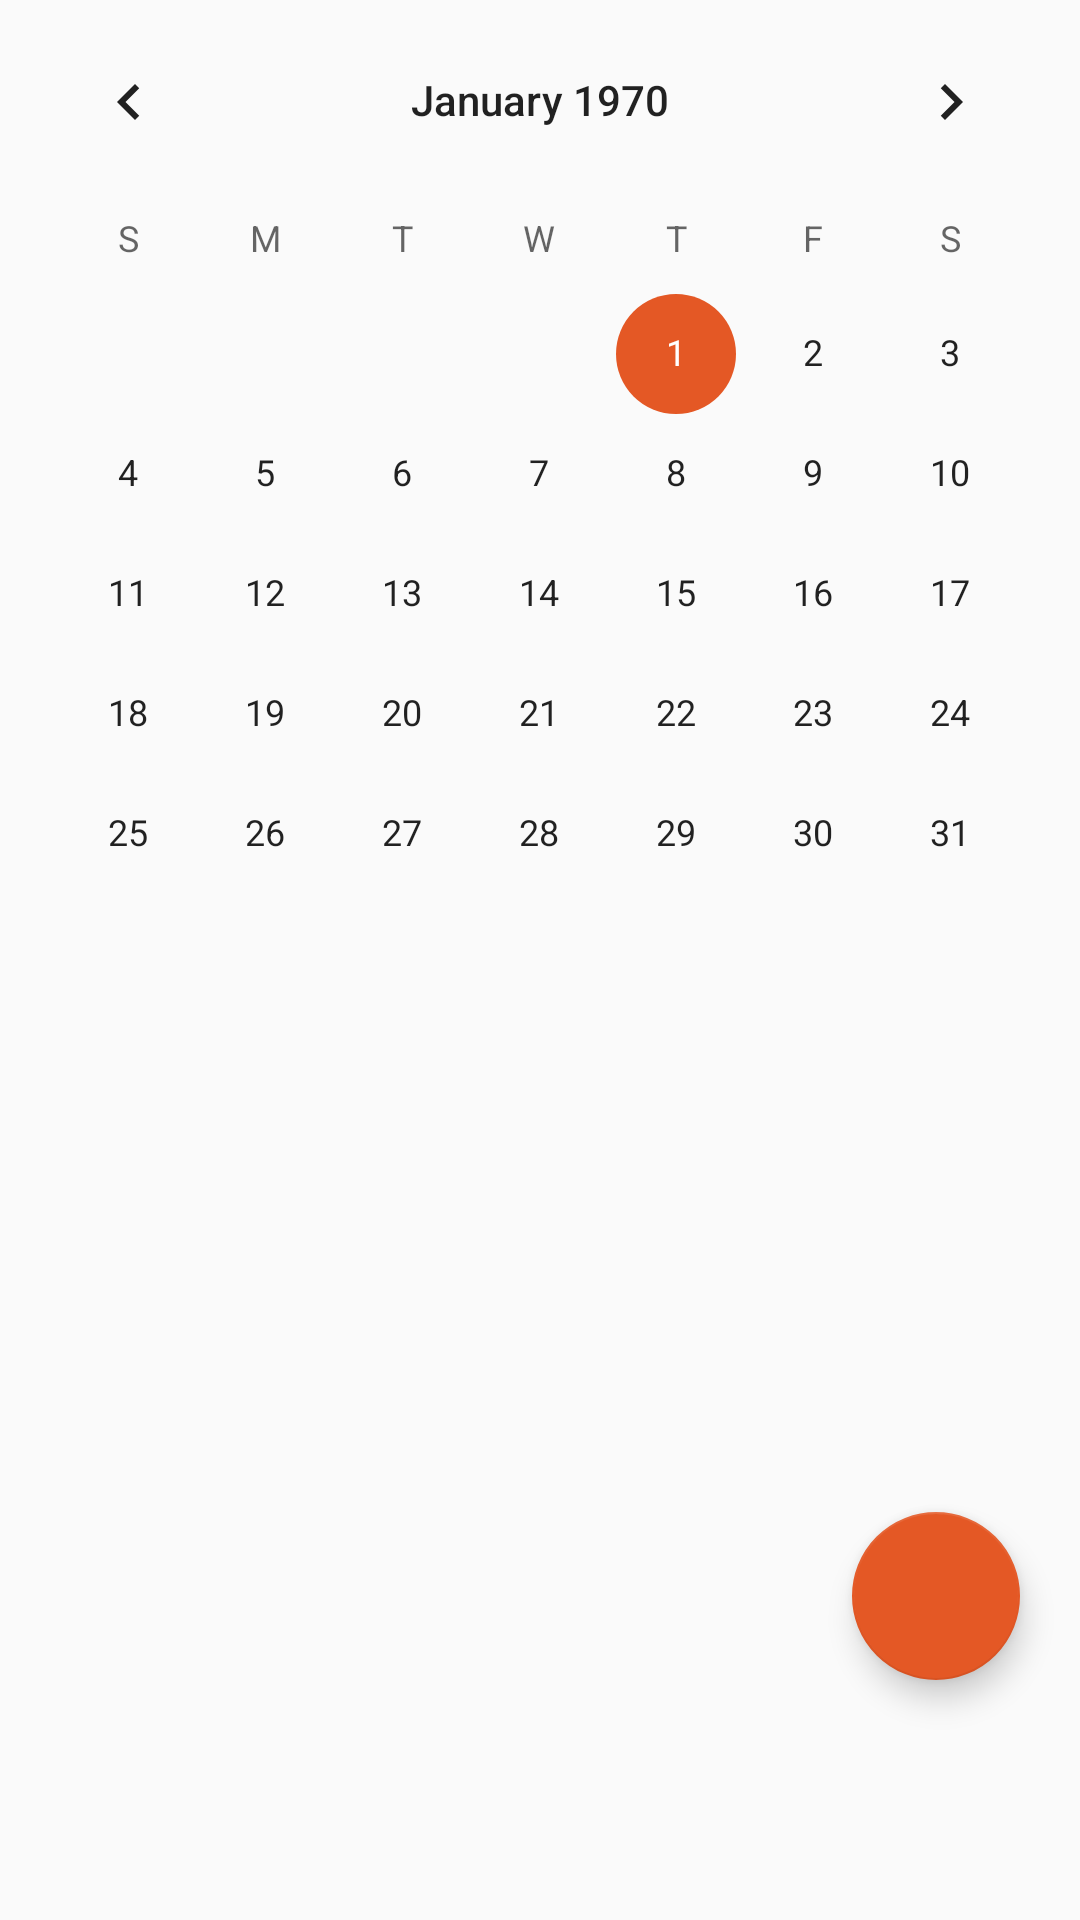

This screen was rendered from an Android layout file. Write that file and the resources it references.
<!-- AndroidManifest.xml: application theme AppTheme -->
<!-- res/layout/fragment_agenda.xml -->
<?xml version="1.0" encoding="utf-8"?>
<RelativeLayout xmlns:android="http://schemas.android.com/apk/res/android"
    xmlns:app="http://schemas.android.com/apk/res-auto"
    android:layout_width="match_parent"
    android:layout_height="550dp"
    android:orientation="vertical">

    <LinearLayout
        android:layout_width="match_parent"
        android:layout_height="match_parent"
        android:layout_alignParentStart="true"
        android:layout_alignParentTop="true"
        android:orientation="vertical">

        <CalendarView
            android:layout_width="match_parent"
            android:layout_height="wrap_content"
            android:id="@+id/calendar"
            >

        </CalendarView>


        <RelativeLayout
            android:layout_width="match_parent"
            android:layout_height="match_parent">

            <android.support.design.widget.FloatingActionButton
                android:id="@+id/addTarefa"
                android:layout_width="wrap_content"
                android:layout_height="wrap_content"
                android:layout_alignParentBottom="true"
                android:layout_alignParentEnd="true"
                android:layout_marginBottom="80dp"
                android:layout_marginEnd="20dp"
                android:clickable="true"
                app:srcCompat="@drawable/ic_add_black_24dp" />


        </RelativeLayout>


    </LinearLayout>


</RelativeLayout>
<!-- resources referenced by this layout -->
<resources>
  <style name="AppTheme" parent="Theme.AppCompat.Light.NoActionBar">
          <item name="bottomNavigationStyle">@style/Widget.Design.BottomNavigationView</item>
  
          
          <item name="colorPrimary">@color/colorPrimary</item>
          <item name="colorPrimaryDark">@color/colorPrimaryDark</item>
          <item name="colorAccent">@color/colorAccent</item>
  
  
      </style>
  <color name="colorPrimary">#262626</color>
  <color name="colorPrimaryDark">#111111</color>
  <color name="colorAccent">#e45825</color>
</resources>
